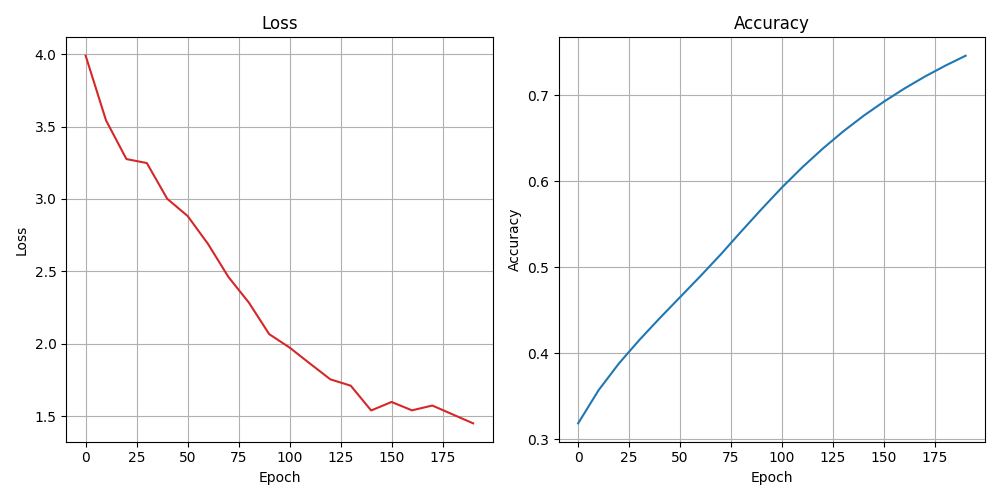

Source data for this figure (header and first rows):
epoch, loss, accuracy
0, 3.989, 0.3185
10, 3.542, 0.357
20, 3.275, 0.3882
30, 3.248, 0.4154
40, 3.001, 0.4408
50, 2.882, 0.4653
60, 2.689, 0.4899
70, 2.462, 0.5152
80, 2.285, 0.5418
90, 2.067, 0.5679
100, 1.974, 0.5931
110, 1.863, 0.6165
120, 1.755, 0.6382
130, 1.711, 0.6582
140, 1.54, 0.6763
150, 1.598, 0.6928
160, 1.541, 0.708
170, 1.574, 0.7219
180, 1.512, 0.7345
190, 1.451, 0.7462
